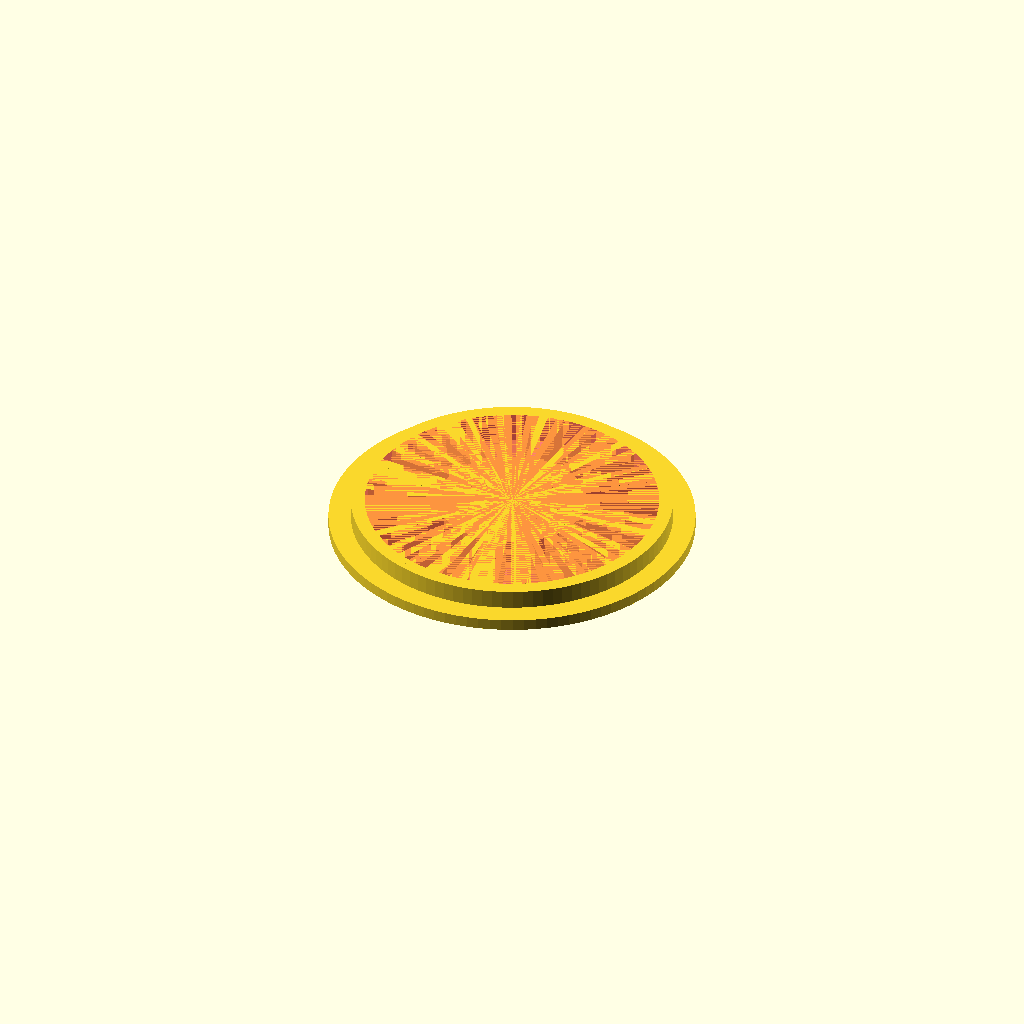
Cell 1 — every parameter at its default value.
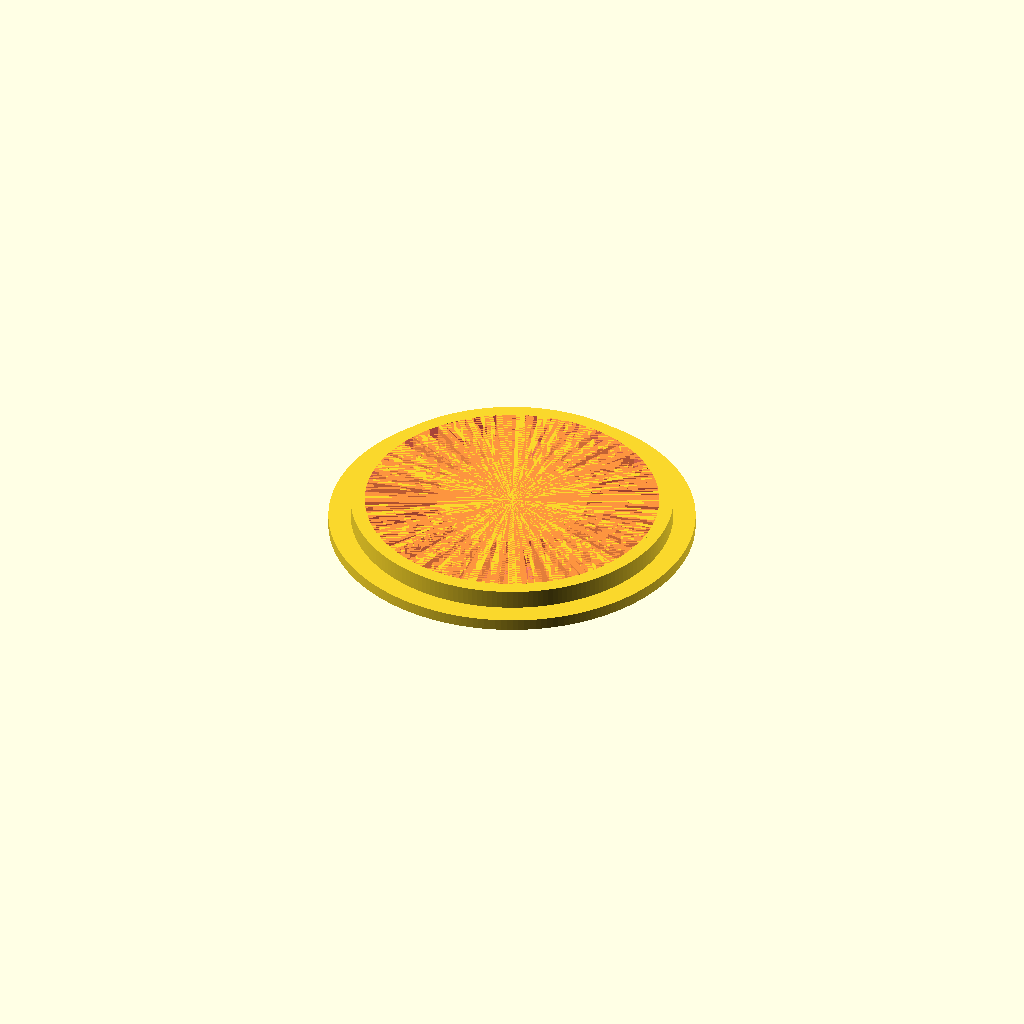
Cell 2: res = 200 (everything else at default).
One fixed orthographic camera (rotation 55°, 0°, 25°; colour scheme Cornfield) for every cell.
OpenSCAD source file Miscelaneo/RalinhoDeBanheiro/ralo_grade.scad:
// ----- ----- ----- Declaração de Variáveis ----- ----- ----- //
res=100;
folga1=0.125;

rout1=105/2;
altout1=6.05;
rout2=97.2/2;
altout2=14.3-3.75;
rout3=98.55/2;
altout3=3.75;
rout4=92.65/2;
altout4=14.3;

altchao=3.05;
altsobe=8.1;

rchao=96.9/2;
rint=77.7/2;
rsobe=85.15/2;
rdep=39.5/2;

esp=1.75;
num=30;

difference(){
    translate([0,0,0]){
        cylinder(altchao,rchao,rchao,$fn=res);
        cylinder(altsobe,rsobe,rsobe,$fn=res);
    }
    #cylinder(altsobe,rint,rint,$fn=res);
}

cylinder(altsobe,rdep,rdep,$fn=res);

for(i=[0:1:num]){
    rotate([0,0,i*((360)/num)])translate([0,-esp/2,0])cube([(rsobe+rint)/2,esp,altsobe]);
}
Customizer parameters (derived from the source; name, type, default, range or options):
res: number, default 100
folga1: number, default 0.125
altout1: number, default 6.05
altout3: number, default 3.75
altout4: number, default 14.3
altchao: number, default 3.05
altsobe: number, default 8.1
esp: number, default 1.75
num: number, default 30
